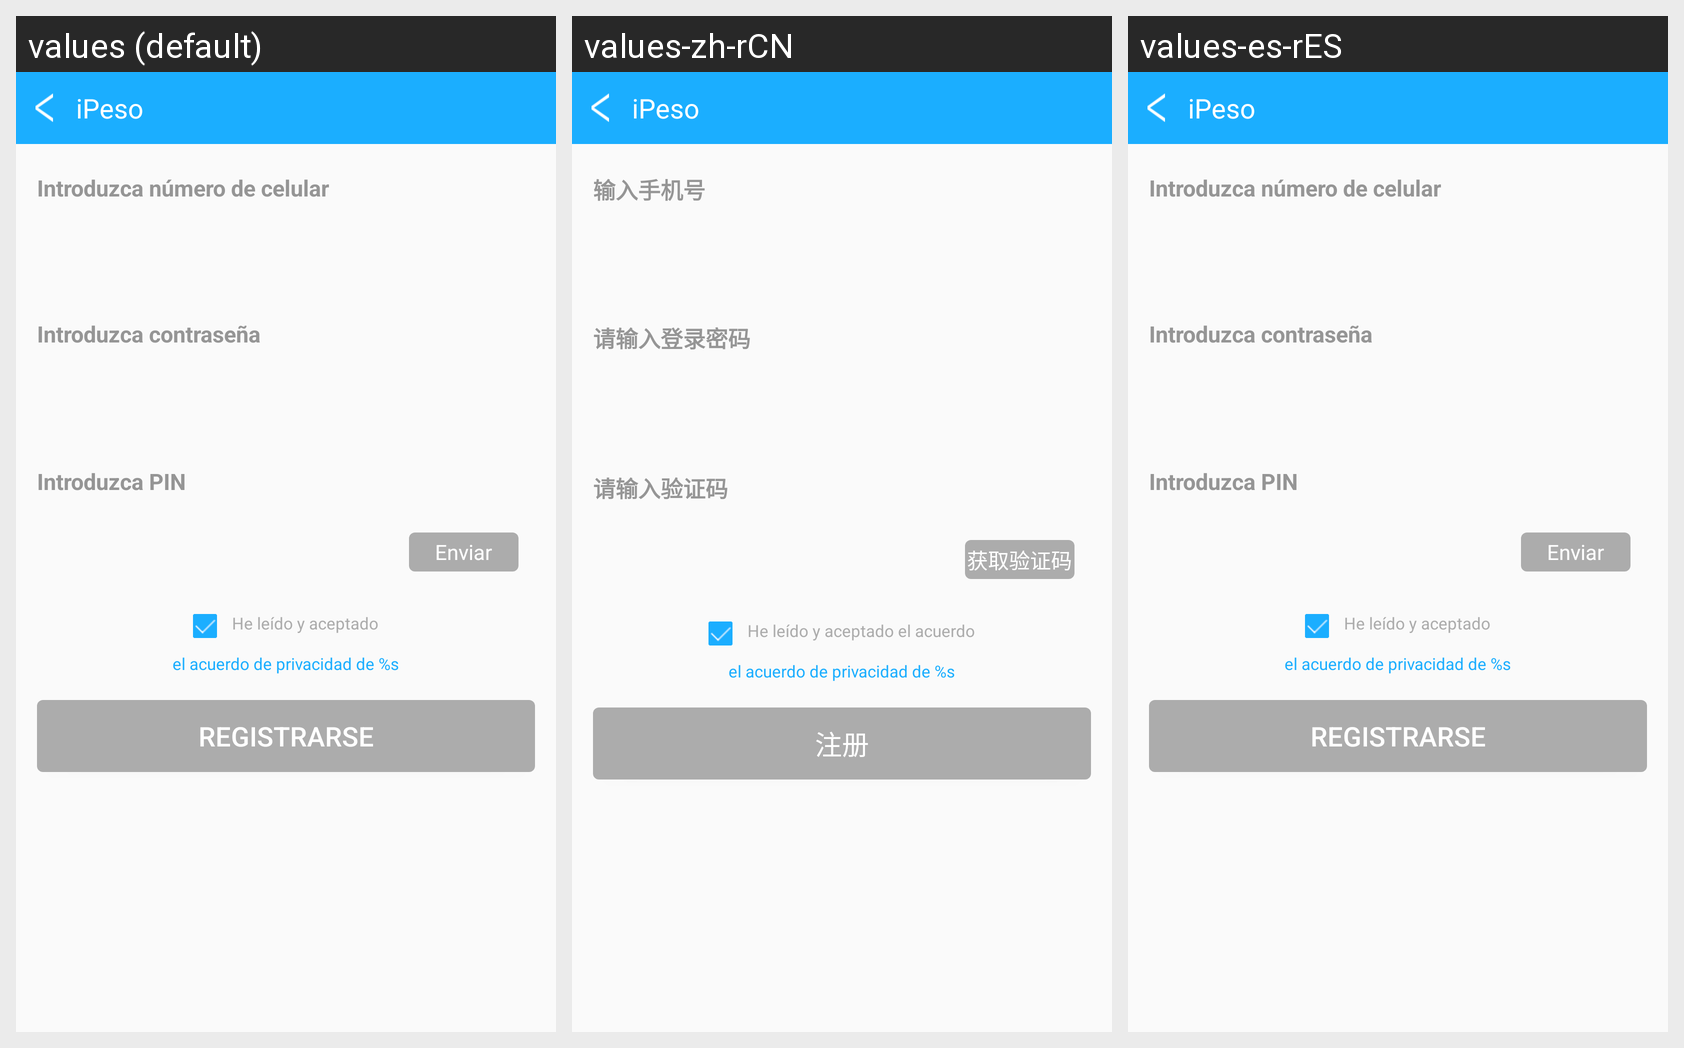

For this localized Android screen grid, give each drawn string resource with its value in every locale shown.
Android screen res/layout/regit_activity.xml rendered under 3 locales, left to right: values (default), values-zh-rCN, values-es-rES. Device: Nexus 5 (rendered at 1080×1920; each locale shown at half size, 540×960, under a caption strip naming it); theme AppTheme.
Strings drawn on this screen, with the default value and each locale's value (text and hints the layout hard-codes, and strings that could not be matched under every locale, appear in the picture but are not listed):

input_area_code
  values: Introduzca número de celular
  values-zh-rCN: 输入手机号
  values-es-rES: Introduzca número de celular

input_passwd
  values: Introduzca contraseña
  values-zh-rCN: 请输入登录密码
  values-es-rES: Introduzca contraseña

input_yanma
  values: Introduzca PIN
  values-zh-rCN: 请输入验证码
  values-es-rES: Introduzca PIN

get_yanma
  values: Enviar
  values-zh-rCN: 获取验证码
  values-es-rES: Enviar

regit_agree_proctrol
  values: He leído y aceptado
  values-zh-rCN: He leído y aceptado el acuerdo
  values-es-rES: He leído y aceptado

regit_agree_proctrol1
  values: el acuerdo de privacidad de %s
  values-zh-rCN: el acuerdo de privacidad de %s
  values-es-rES: el acuerdo de privacidad de %s

regit
  values: Registrarse
  values-zh-rCN: 注册
  values-es-rES: Registrarse

app_name
  values: iPeso
  values-zh-rCN: iPeso
  values-es-rES: iPeso
